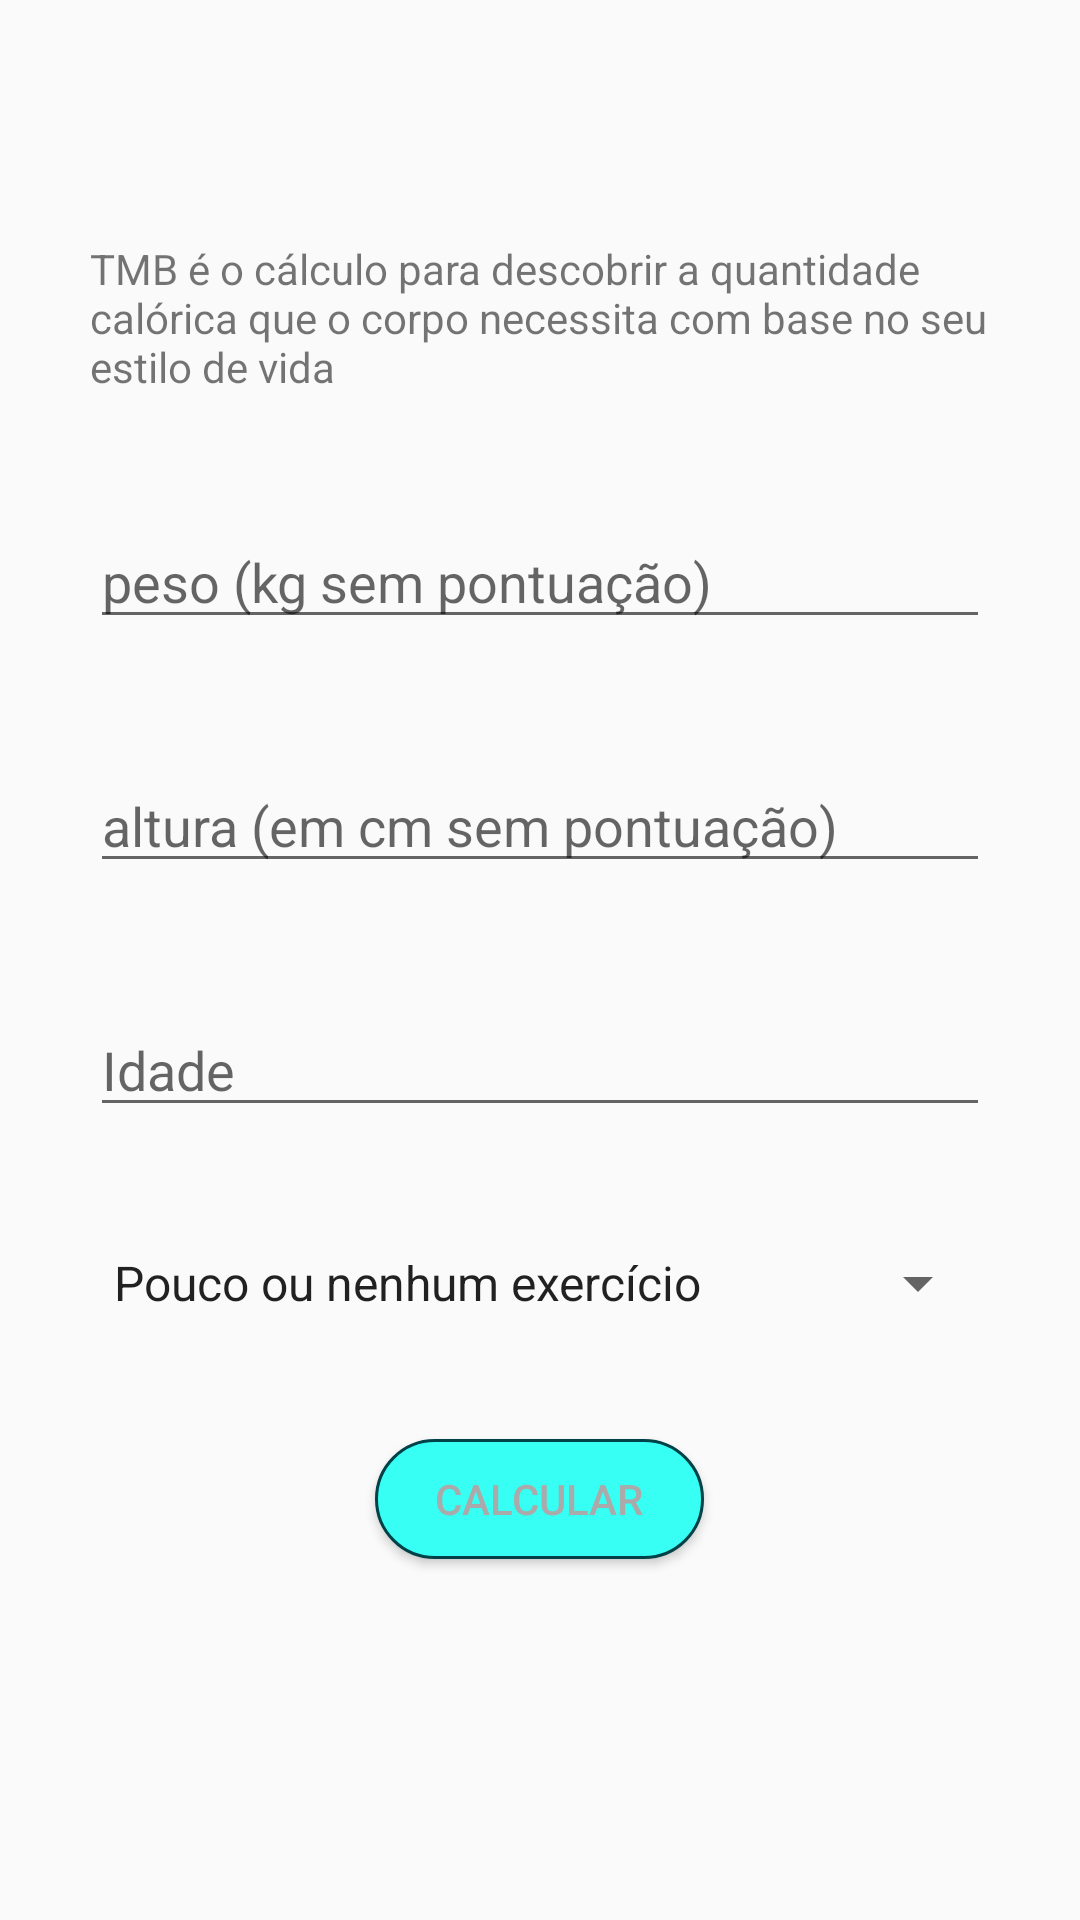

Reconstruct the res/layout file that produces this screen, plus the resources it refers to.
<!-- AndroidManifest.xml: application theme Theme.FitnessTraker -->
<!-- res/layout/activity_tmb.xml -->
<?xml version="1.0" encoding="utf-8"?>
<ScrollView xmlns:android="http://schemas.android.com/apk/res/android"
    xmlns:app="http://schemas.android.com/apk/res-auto"
    xmlns:tools="http://schemas.android.com/tools"
    android:layout_width="match_parent"
    android:layout_height="match_parent">

    <LinearLayout
        android:layout_width="match_parent"
        android:layout_height="wrap_content"
        android:layout_gravity="center"
        android:gravity="center"
        android:orientation="vertical"
        tools:context=".ImcActivity">


        <TextView
            style="@style/TextViewForm"
            android:layout_width="wrap_content"
            android:layout_height="wrap_content"
            android:text="@string/tmb_desc" />

        <EditText
            android:id="@+id/edit_tmb_weight"
            android:hint="@string/weight"
            style="@style/EditTextForm"/>


        <EditText
            android:id="@+id/edit_tmb_height"
            android:hint="@string/height"
            style="@style/EditTextForm"/>

        <EditText
            android:id="@+id/edit_tmb_age"
            android:hint="@string/age"
            style="@style/EditTextForm"/>

        <Spinner
            android:id="@+id/spinner_tmb_lifestyle"
            style="@style/SpinnerForm"
            android:entries="@array/tmb_lifestyle"
            android:layout_width="match_parent"
            android:layout_height="wrap_content"/>

        <Button
            style="@style/ButtonForm"
            android:id="@+id/btn_tmb_send"
            android:text="@string/calc" />

    </LinearLayout>

</ScrollView>
<!-- resources referenced by this layout -->
<resources>
  <string-array name="tmb_lifestyle">
          <item> Pouco ou nenhum exercício</item>
          <item> Exercício leve, de 1 a 3 dias por semana</item>
          <item> Exercício moderdor, de 3 a 5 dias por semana</item>
          <item> Exercício pesado, de 6 a 7 dias por semana</item>
          <item> Exercício pesado diariamente, até 2 x dia</item>
  
      </string-array>
  <string name="age">Idade</string>
  <string name="calc">Calcular</string>
  <string name="height">altura (em cm sem pontuação)</string>
  <string name="tmb_desc">TMB é o cálculo para descobrir a quantidade calórica que o corpo necessita com base no seu estilo de vida</string>
  <string name="weight">peso (kg sem pontuação)</string>
  <style name="ButtonForm">
          <item name="android:layout_width">wrap_content</item>
          <item name="android:layout_height">40dp</item>
          <item name="android:layout_marginBottom">40dp</item>
          <item name="android:paddingEnd">20dp</item>
          <item name="android:paddingStart">20dp</item>
          <item name="android:background">@drawable/bg_button_accent</item>
          <item name="android:textColor">@android:color/darker_gray</item>
      </style>
  <style name="EditTextForm">
          <item name="android:inputType">numberDecimal</item>
          <item name="android:layout_marginStart">30dp</item>
          <item name="android:layout_marginEnd">30dp</item>
          <item name="android:layout_marginBottom">40dp</item>
          <item name="android:maxLength">6</item>
          <item name="android:layout_width">match_parent</item>
          <item name="android:layout_height">wrap_content</item>
      </style>
  <style name="SpinnerForm" parent="TextViewForm" />
  <style name="TextViewForm">
          <item name="android:layout_marginStart">30dp</item>
          <item name="android:layout_marginEnd">30dp</item>
          <item name="android:layout_marginBottom">40dp</item>
      </style>
  <style name="Theme.FitnessTraker" parent="Theme.AppCompat.DayNight.DarkActionBar">
          
          <item name="colorPrimary">@color/purple_500</item>
          <item name="colorPrimaryVariant">@color/purple_700</item>
          <item name="colorOnPrimary">@color/white</item>
          
          <item name="colorSecondary">@color/teal_200</item>
          <item name="colorSecondaryVariant">@color/teal_700</item>
          <item name="colorOnSecondary">@color/black</item>
          
          <item name="android:statusBarColor" tools:targetApi="l">?attr/colorPrimaryVariant</item>
          
      </style>
  <!-- drawable bg_button_accent (drawable) -->
  <?xml version="1.0" encoding="utf-8"?>
  <shape xmlns:android="http://schemas.android.com/apk/res/android">
  
      <solid android:color="@color/colorAccent"/>
      <corners android:radius="40dp"/>
      <stroke android:color="@color/colorDarkGreen" android:width="1dp"/>
  
  
  </shape>
  <color name="purple_500">#FF6200EE</color>
  <color name="purple_700">#FF3700B3</color>
  <color name="white">#000000</color>
  <color name="teal_200">#FF03DAC5</color>
  <color name="teal_700">#FF018786</color>
  <color name="black">#FF000000</color>
  <color name="colorAccent">#38fff3</color>
  <color name="colorDarkGreen">#004247</color>
</resources>
